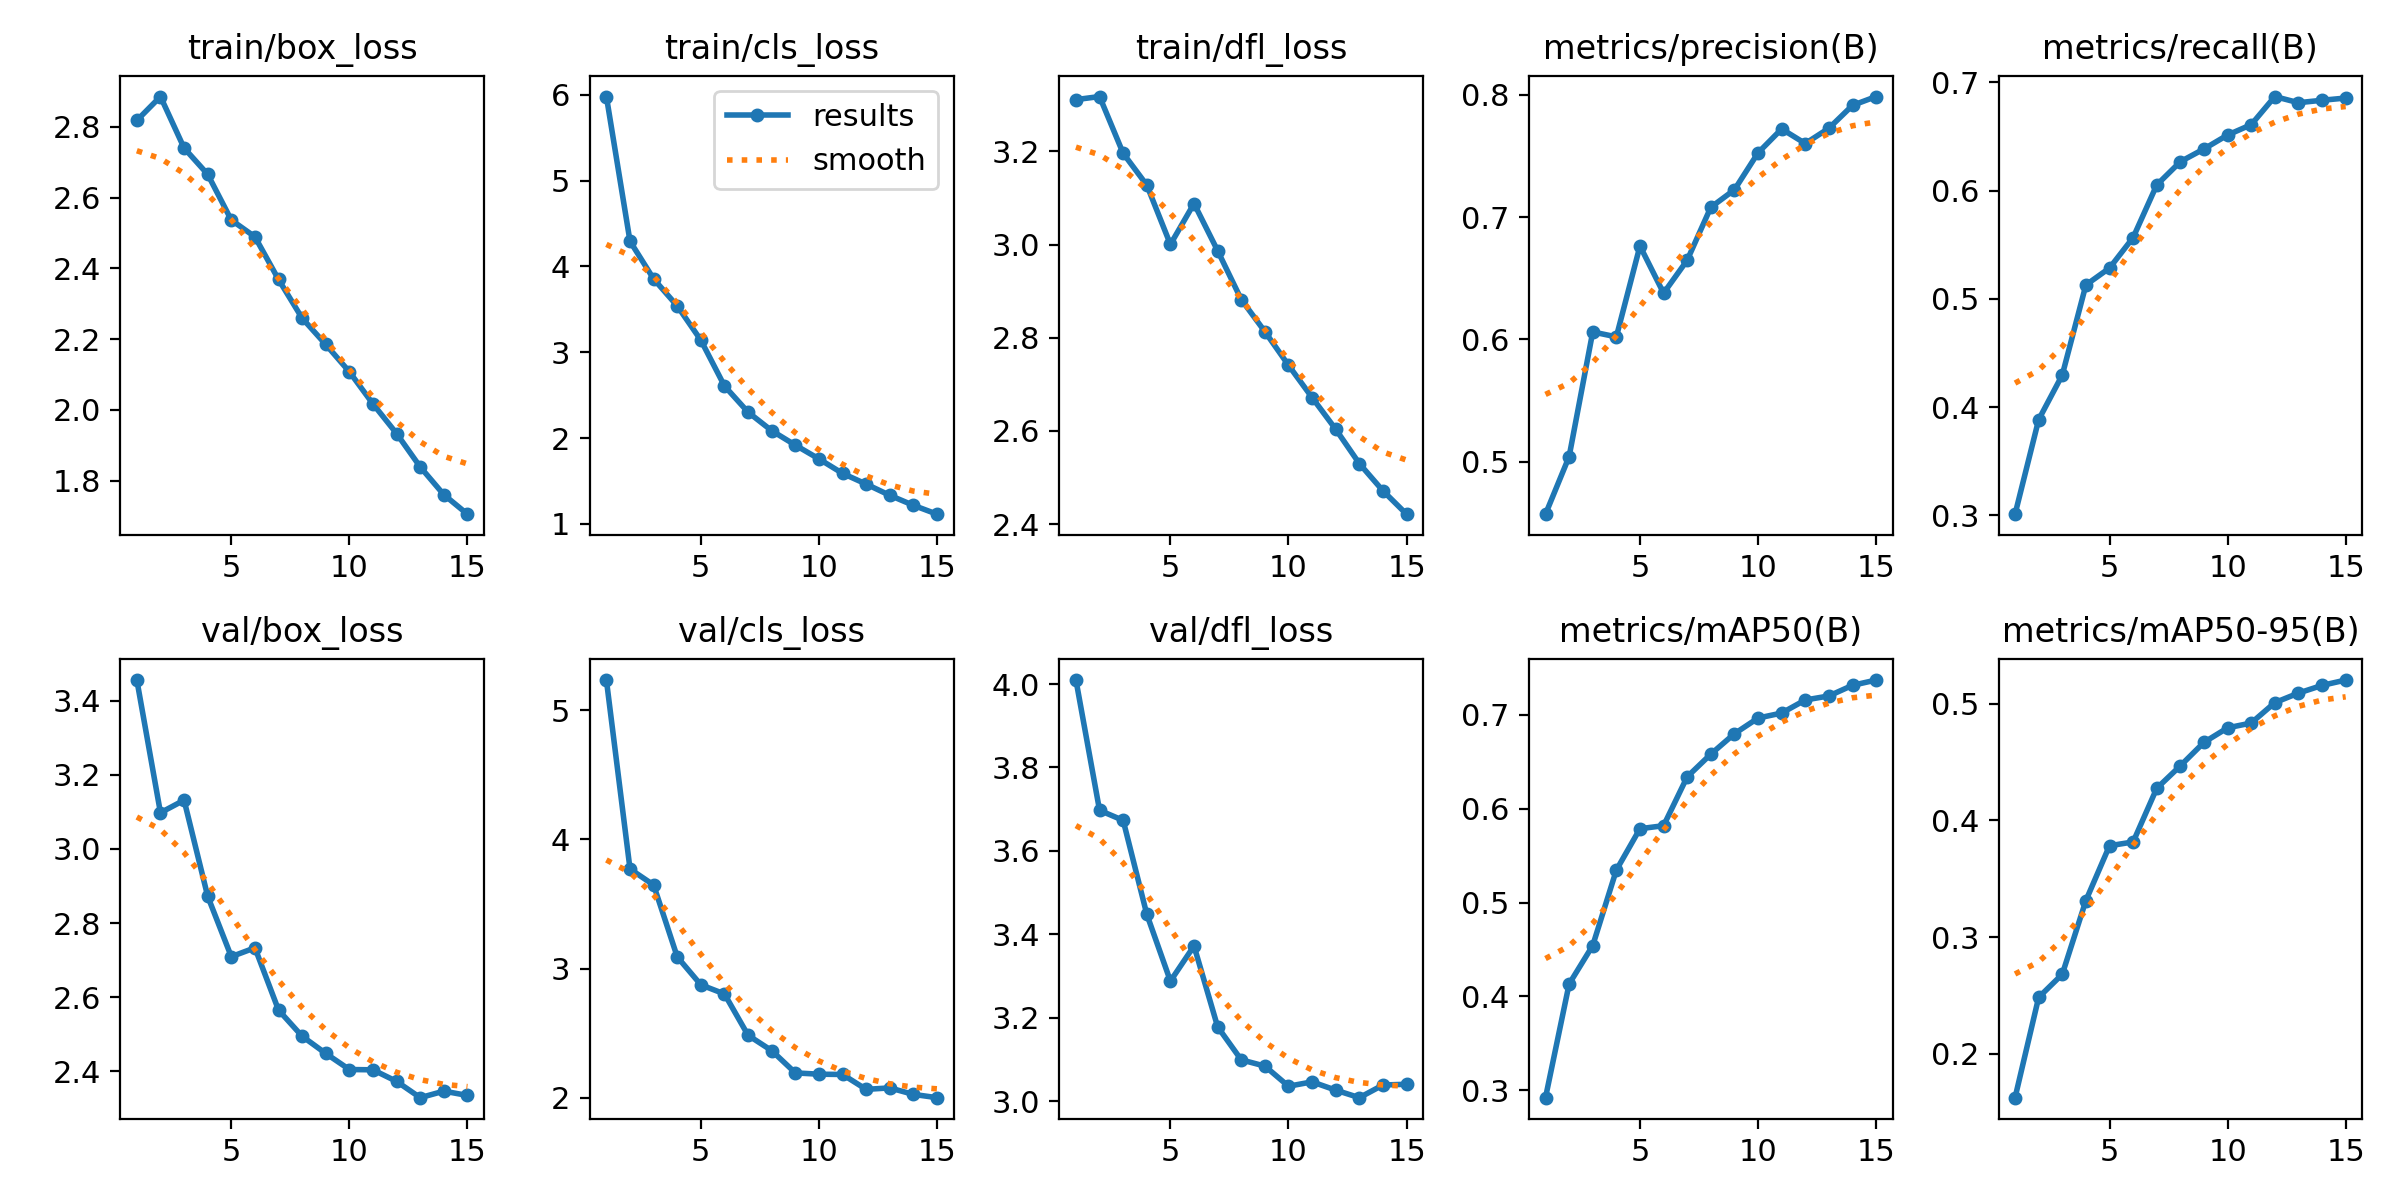

Data behind this chart, as committed beside it:
epoch, time, train/box_loss, train/cls_loss, train/dfl_loss, metrics/precision(B), metrics/recall(B), metrics/mAP50(B), metrics/mAP50-95(B), val/box_loss, val/cls_loss, val/dfl_loss, lr/pg0, lr/pg1, lr/pg2
1, 785.6, 2.818, 5.979, 3.311, 0.4571, 0.3012, 0.2921, 0.1624, 3.456, 5.234, 4.01, 0.0002378, 0.0002378, 0.0002378
2, 1547, 2.886, 4.293, 3.318, 0.5041, 0.3885, 0.4132, 0.2484, 3.098, 3.772, 3.697, 0.0004444, 0.0004444, 0.0004444
3, 2298, 2.74, 3.854, 3.196, 0.6061, 0.4297, 0.4542, 0.2682, 3.131, 3.648, 3.673, 0.0006195, 0.0006195, 0.0006195
4, 3046, 2.666, 3.539, 3.128, 0.602, 0.5129, 0.5346, 0.3313, 2.872, 3.091, 3.448, 0.0005726, 0.0005726, 0.0005726
5, 3792, 2.537, 3.14, 3, 0.6764, 0.5285, 0.5786, 0.3783, 2.709, 2.875, 3.288, 0.0005255, 0.0005255, 0.0005255
6, 4537, 2.489, 2.606, 3.088, 0.6378, 0.5567, 0.5818, 0.3815, 2.733, 2.804, 3.372, 0.0004784, 0.0004784, 0.0004784
7, 5280, 2.369, 2.301, 2.987, 0.6647, 0.6053, 0.6339, 0.4275, 2.565, 2.484, 3.178, 0.0004313, 0.0004313, 0.0004313
8, 6023, 2.259, 2.085, 2.882, 0.708, 0.6268, 0.658, 0.4468, 2.494, 2.366, 3.099, 0.0003841, 0.0003841, 0.0003841
9, 6767, 2.185, 1.917, 2.813, 0.7223, 0.6385, 0.6798, 0.4668, 2.448, 2.193, 3.084, 0.000337, 0.000337, 0.000337
10, 7511, 2.108, 1.756, 2.741, 0.7525, 0.6514, 0.6965, 0.4793, 2.405, 2.183, 3.036, 0.0002899, 0.0002899, 0.0002899
11, 8254, 2.017, 1.588, 2.672, 0.772, 0.661, 0.7018, 0.4834, 2.404, 2.181, 3.046, 0.0002428, 0.0002428, 0.0002428
12, 8998, 1.933, 1.463, 2.604, 0.7601, 0.6869, 0.7157, 0.5009, 2.373, 2.066, 3.026, 0.0001956, 0.0001956, 0.0001956
13, 9741, 1.839, 1.332, 2.53, 0.7726, 0.6813, 0.72, 0.5091, 2.329, 2.077, 3.008, 0.0001485, 0.0001485, 0.0001485
14, 10484, 1.76, 1.216, 2.472, 0.7913, 0.6835, 0.7314, 0.5157, 2.346, 2.027, 3.039, 0.0001014, 0.0001014, 0.0001014
15, 11228, 1.705, 1.112, 2.421, 0.7985, 0.6855, 0.737, 0.5202, 2.335, 2.001, 3.041, 5.4264e-05, 5.4264e-05, 5.4264e-05
